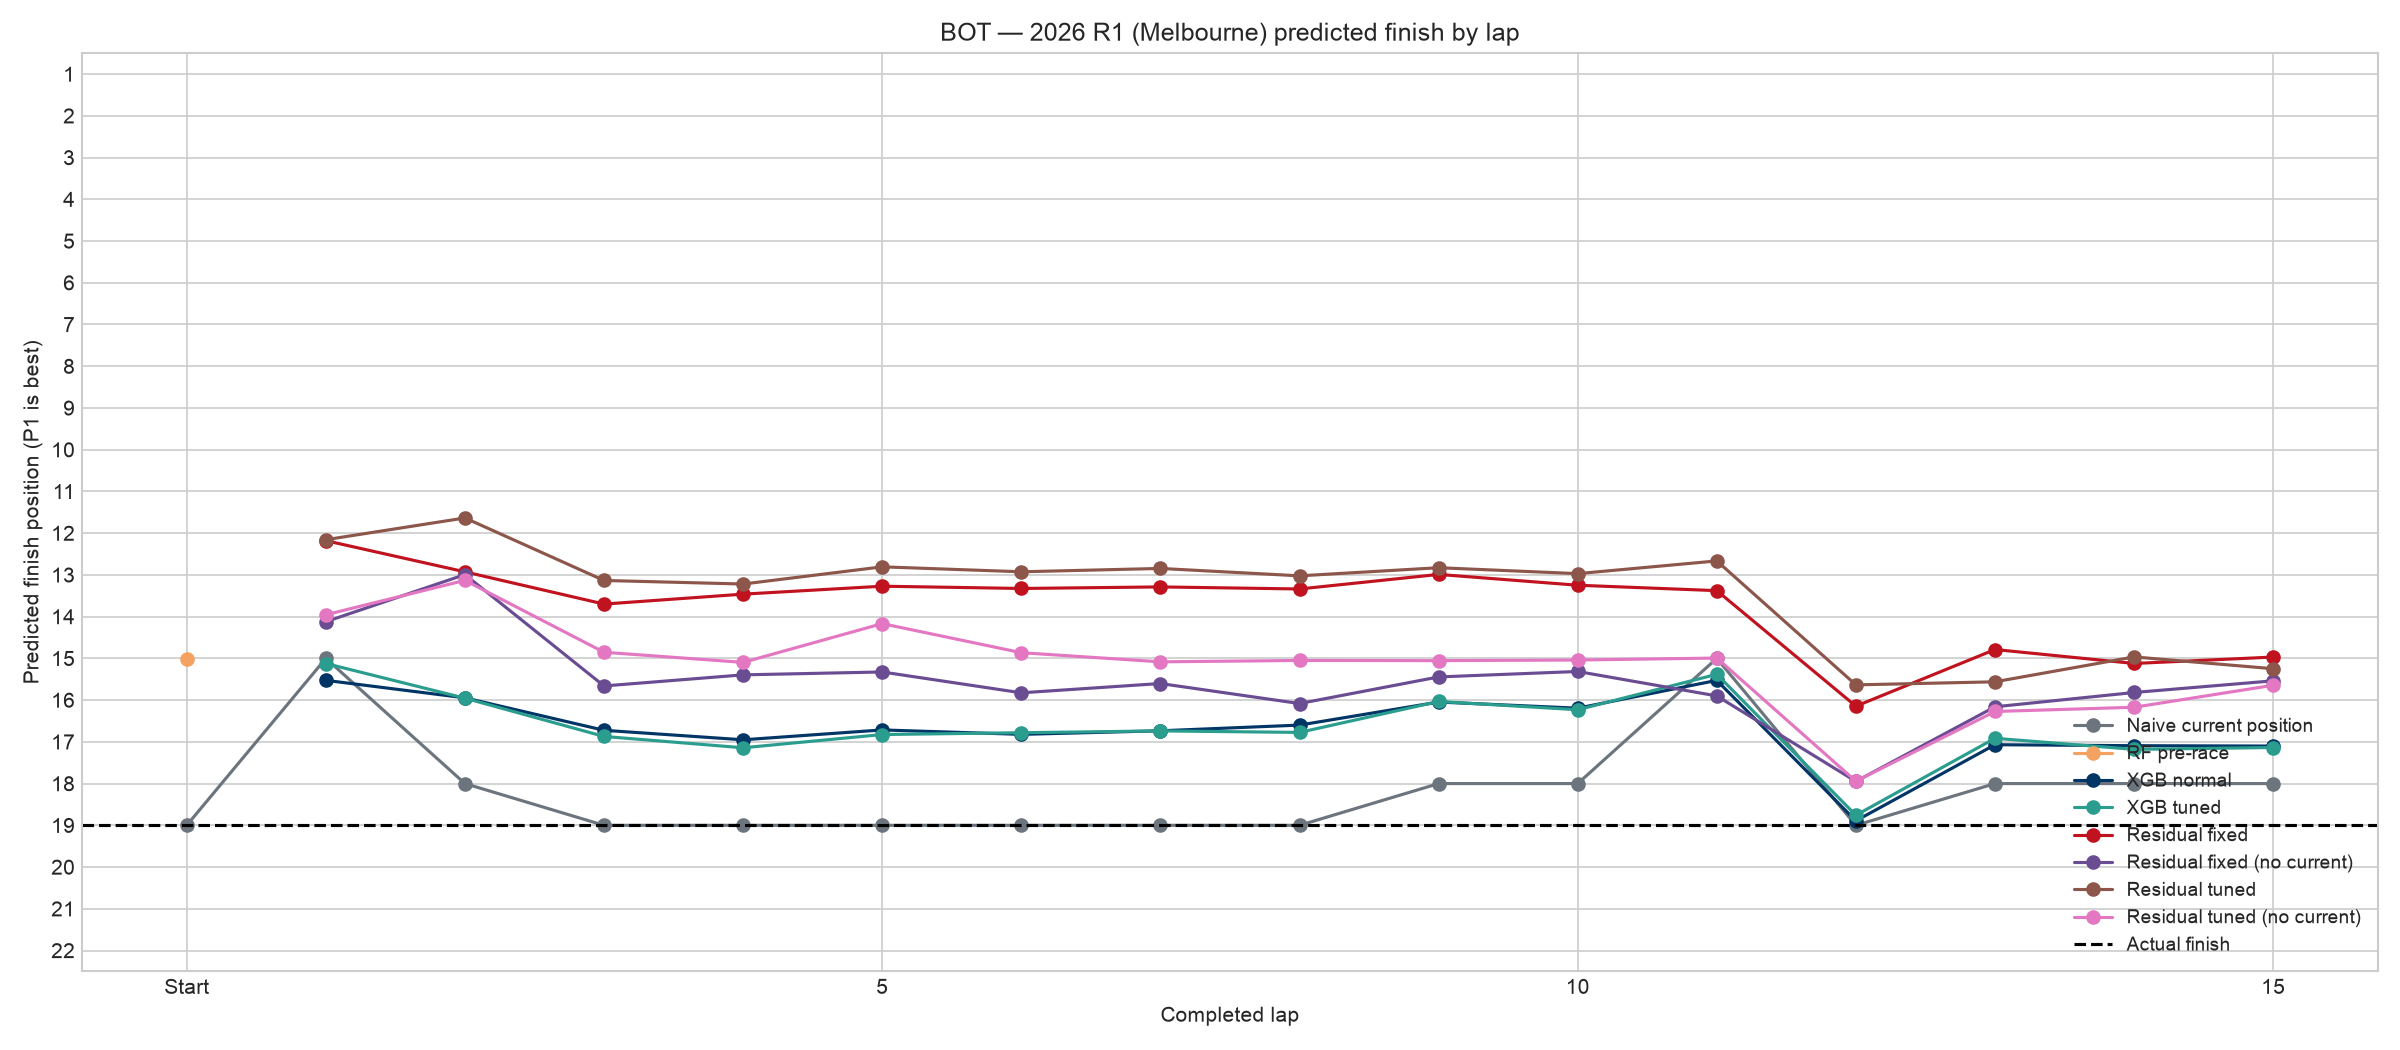

The data file committed next to this chart (first rows):
lap_number, Actual finish, Naive current position, RF pre-race, XGB normal, XGB tuned, Residual fixed, Residual fixed (no current), Residual tuned, Residual tuned (no current)
0, 19.0, 19.0, 15.02, , , , , , 
1, 19.0, 15.0, , 15.53, 15.12, 12.18, 14.12, 12.16, 13.95
2, 19.0, 18.0, , 15.95, 15.95, 12.93, 12.99, 11.64, 13.13
3, 19.0, 19.0, , 16.72, 16.87, 13.7, 15.66, 13.13, 14.85
4, 19.0, 19.0, , 16.95, 17.14, 13.46, 15.39, 13.22, 15.1
5, 19.0, 19.0, , 16.71, 16.82, 13.27, 15.33, 12.81, 14.17
6, 19.0, 19.0, , 16.82, 16.78, 13.33, 15.83, 12.93, 14.86
7, 19.0, 19.0, , 16.74, 16.74, 13.29, 15.6, 12.85, 15.08
8, 19.0, 19.0, , 16.6, 16.77, 13.34, 16.08, 13.02, 15.05
9, 19.0, 18.0, , 16.05, 16.03, 12.99, 15.44, 12.83, 15.05
10, 19.0, 18.0, , 16.19, 16.23, 13.25, 15.31, 12.97, 15.04
11, 19.0, 15.0, , 15.53, 15.38, 13.38, 15.9, 12.66, 14.99
12, 19.0, 19.0, , 18.89, 18.76, 16.15, 17.95, 15.63, 17.94
13, 19.0, 18.0, , 17.07, 16.91, 14.79, 16.16, 15.56, 16.27
14, 19.0, 18.0, , 17.09, 17.18, 15.12, 15.82, 14.97, 16.17
15, 19.0, 18.0, , 17.1, 17.14, 14.97, 15.54, 15.25, 15.64
